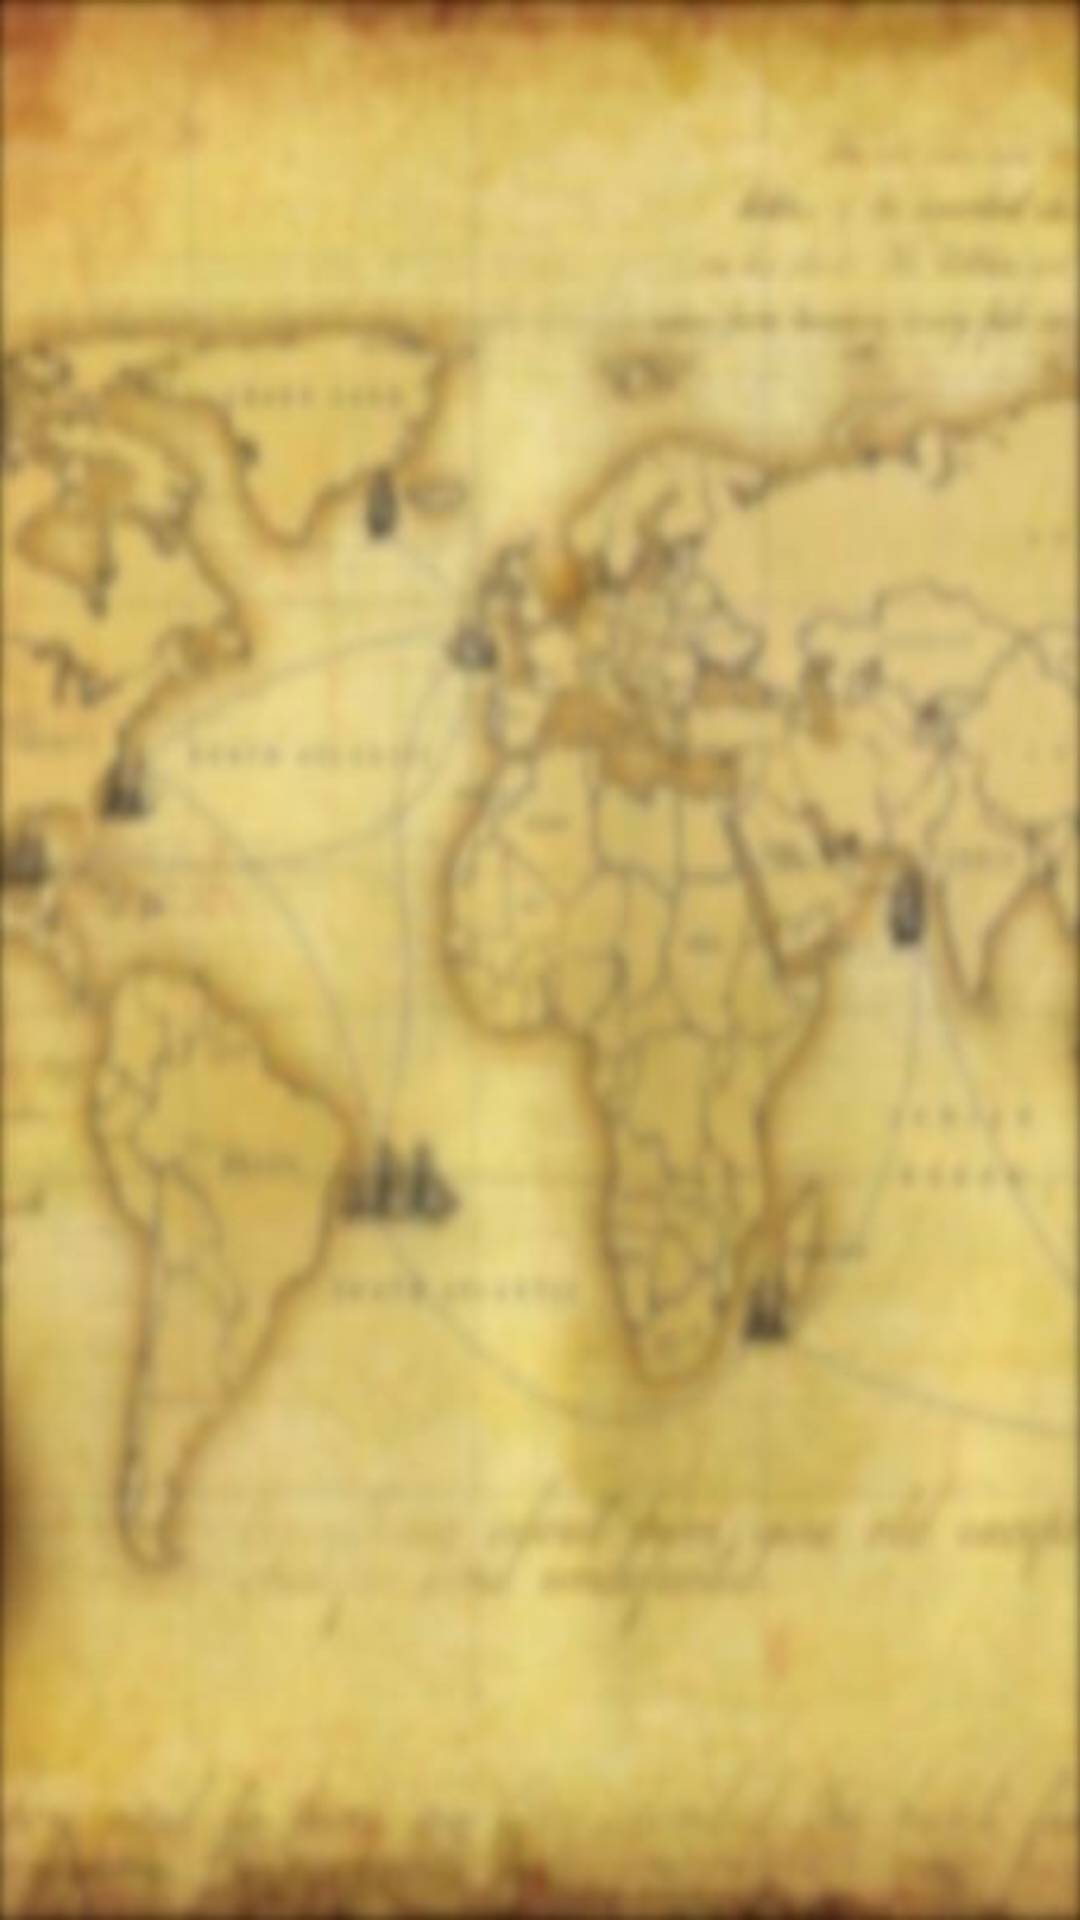

Write the Android layout XML for this screen, with the resource values it uses.
<!-- AndroidManifest.xml: application theme MyMaterialTheme -->
<!-- res/layout/activity_about_us.xml -->
<?xml version="1.0" encoding="utf-8"?>
<RelativeLayout xmlns:android="http://schemas.android.com/apk/res/android"
    xmlns:tools="http://schemas.android.com/tools"
    android:id="@+id/activity_about_us"
    android:layout_width="match_parent"
    android:layout_height="match_parent"
    android:background="@drawable/back"
    android:paddingBottom="@dimen/activity_vertical_margin"
    android:paddingLeft="@dimen/activity_horizontal_margin"
    android:paddingRight="@dimen/activity_horizontal_margin"
    android:paddingTop="@dimen/activity_vertical_margin"
    tools:context="com.theleafapps.pro.geotrails.ui.AboutUsActivity">

</RelativeLayout>
<!-- resources referenced by this layout -->
<resources>
  <!-- drawable back: jpg bitmap (drawable, 168325 bytes) -->
  <style name="MyMaterialTheme" parent="MyMaterialTheme.Base">
  
      </style>
  <style name="MyMaterialTheme.Base" parent="Theme.AppCompat.Light.DarkActionBar">
          <item name="windowNoTitle">true</item>
          <item name="windowActionBar">false</item>
          <item name="colorPrimary">@color/colorPrimary</item>
          <item name="colorPrimaryDark">@color/colorPrimaryDark</item>
          <item name="colorAccent">@color/colorAccent</item>
      </style>
  <color name="colorPrimary">#4CAF50</color>
  <color name="colorPrimaryDark">#388E3C</color>
  <color name="colorAccent">#795548</color>
</resources>
